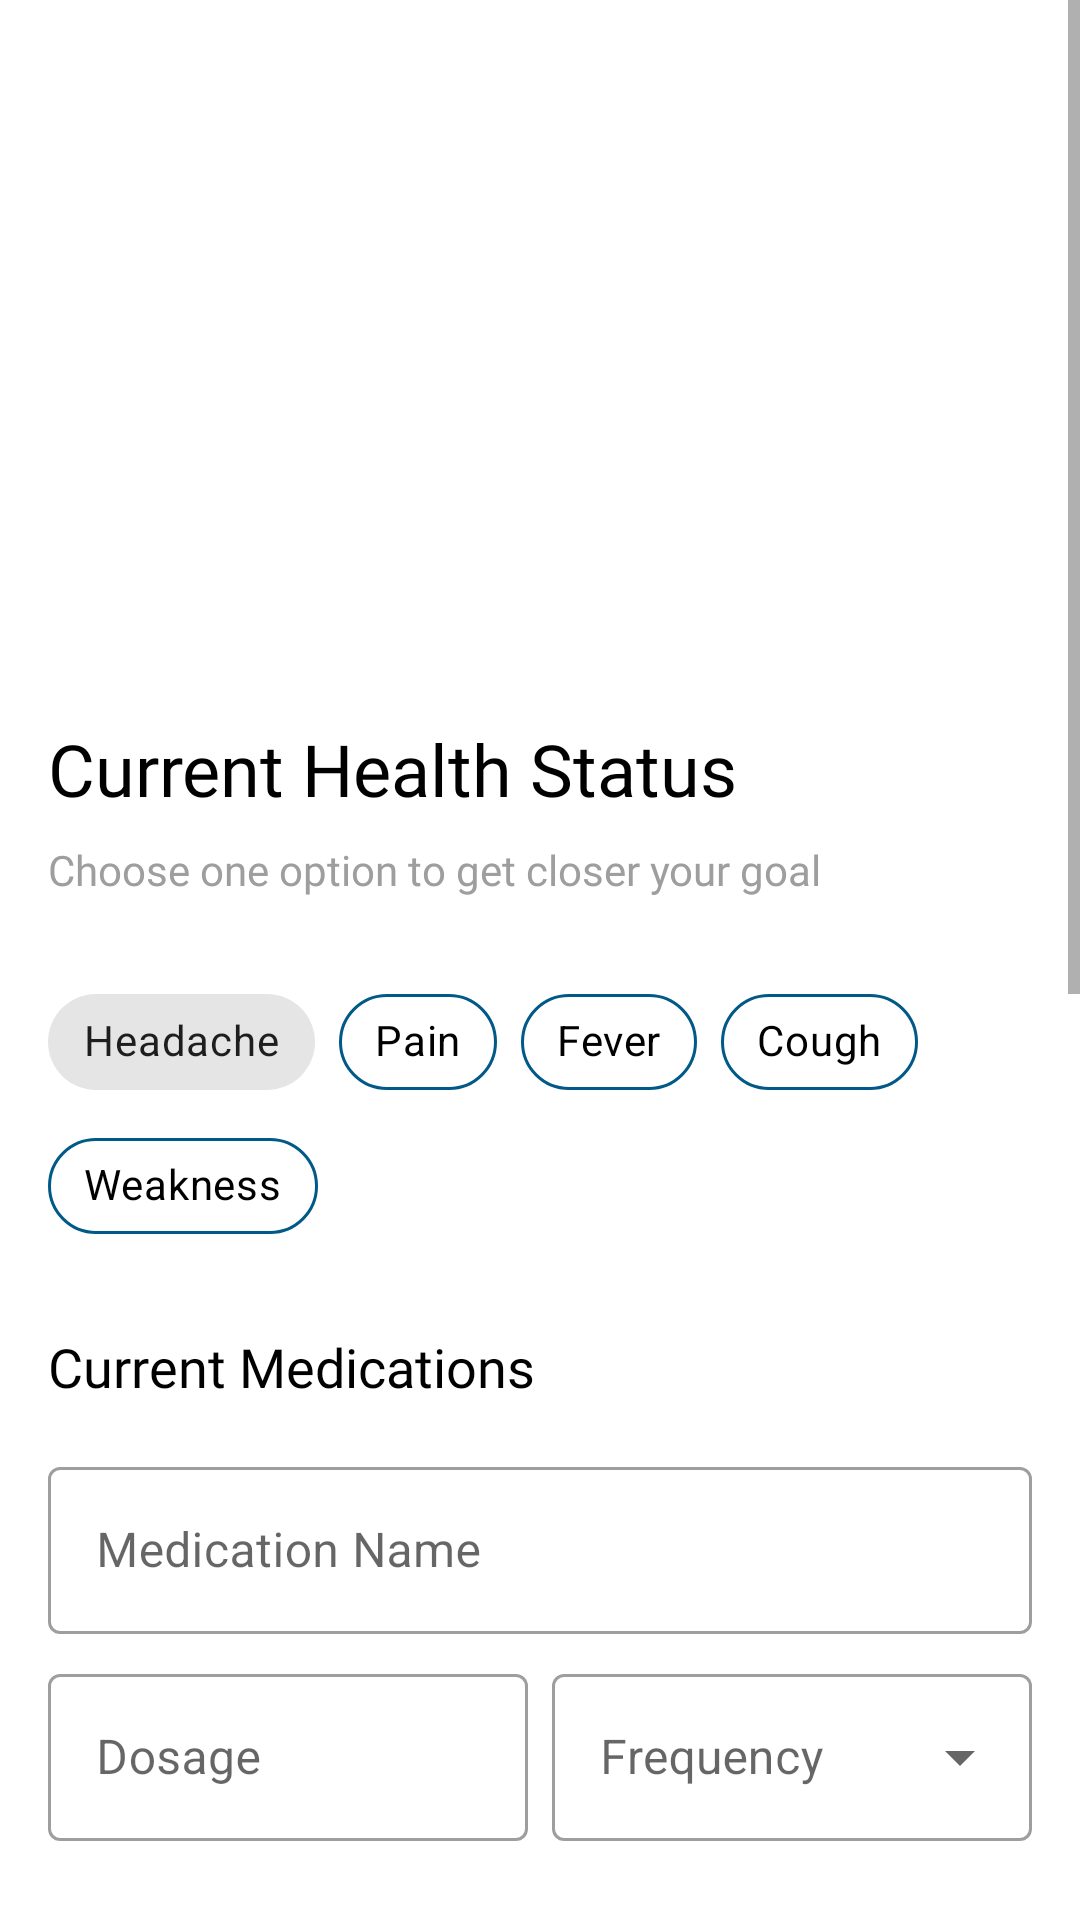

Here is an Android app screen rendered from its layout file. Give the layout XML and the strings, colors and styles it references.
<!-- AndroidManifest.xml: application theme Theme.HealthMate -->
<!-- res/layout/fragment_current_health.xml -->
<?xml version="1.0" encoding="utf-8"?>
<ScrollView xmlns:android="http://schemas.android.com/apk/res/android"
    xmlns:app="http://schemas.android.com/apk/res-auto"
    android:layout_width="match_parent"
    android:layout_height="match_parent"
    android:background="@color/white">

    <LinearLayout
        android:layout_width="match_parent"
        android:layout_height="wrap_content"
        android:orientation="vertical"
        android:padding="16dp">

        <ImageView
            android:layout_width="200dp"
            android:layout_height="200dp"
            android:layout_gravity="center"
            android:layout_marginTop="24dp"
            android:src="@drawable/health_status" />

        <TextView
            style="@style/SurveyTitle"
            android:text="Current Health Status" />

        <TextView
            style="@style/SurveySubtitle"
            android:text="Choose one option to get closer your goal" />

        <com.google.android.material.chip.ChipGroup
            android:id="@+id/symptomsChipGroup"
            android:layout_width="match_parent"
            android:layout_height="wrap_content"
            app:singleSelection="false">

            <com.google.android.material.chip.Chip
                android:id="@+id/chipHeadache"
                style="@style/Widget.MaterialComponents.Chip.Filter"
                android:layout_width="wrap_content"
                android:layout_height="wrap_content"
                android:checkable="true"
                android:text="Headache"
                android:tag="Headache"/>

            <com.google.android.material.chip.Chip
                android:id="@+id/chipPain"
                style="@style/SurveyChip"
                android:layout_width="wrap_content"
                android:layout_height="wrap_content"
                android:text="Pain"
                android:checkable="true"
                android:tag="Pain"/>

            <com.google.android.material.chip.Chip
                android:id="@+id/chipFever"
                style="@style/SurveyChip"
                android:layout_width="wrap_content"
                android:layout_height="wrap_content"
                android:text="Fever"
                android:checkable="true"
                android:tag="Fever"/>

            <com.google.android.material.chip.Chip
                android:id="@+id/chipCough"
                style="@style/SurveyChip"
                android:layout_width="wrap_content"
                android:layout_height="wrap_content"
                android:text="Cough"
                android:checkable="true"
                android:tag="Cough"/>

            <com.google.android.material.chip.Chip
                android:id="@+id/chipWeakness"
                style="@style/SurveyChip"
                android:layout_width="wrap_content"
                android:layout_height="wrap_content"
                android:text="Weakness"
                android:checkable="true"
                android:tag="Weakness"/>
        </com.google.android.material.chip.ChipGroup>

        <LinearLayout
            android:layout_width="match_parent"
            android:layout_height="wrap_content"
            android:orientation="vertical"
            android:layout_marginTop="24dp">

            <TextView
                style="@style/SurveyTitle"
                android:textSize="18sp"
                android:text="Current Medications" />

            <com.google.android.material.textfield.TextInputLayout
                android:layout_width="match_parent"
                android:layout_height="wrap_content"
                android:layout_marginTop="8dp"
                style="@style/Widget.MaterialComponents.TextInputLayout.OutlinedBox">

                <com.google.android.material.textfield.TextInputEditText
                    android:id="@+id/medicationNameInput"
                    android:layout_width="match_parent"
                    android:layout_height="wrap_content"
                    android:hint="Medication Name"/>
            </com.google.android.material.textfield.TextInputLayout>

            <LinearLayout
                android:layout_width="match_parent"
                android:layout_height="wrap_content"
                android:orientation="horizontal"
                android:layout_marginTop="8dp">

                <com.google.android.material.textfield.TextInputLayout
                    android:layout_width="0dp"
                    android:layout_height="wrap_content"
                    android:layout_weight="1"
                    android:layout_marginEnd="8dp"
                    style="@style/Widget.MaterialComponents.TextInputLayout.OutlinedBox">

                    <com.google.android.material.textfield.TextInputEditText
                        android:id="@+id/dosageInput"
                        android:layout_width="match_parent"
                        android:layout_height="wrap_content"
                        android:hint="Dosage"/>
                </com.google.android.material.textfield.TextInputLayout>

                <com.google.android.material.textfield.TextInputLayout
                    android:layout_width="0dp"
                    android:layout_height="wrap_content"
                    android:layout_weight="1"
                    style="@style/Widget.MaterialComponents.TextInputLayout.OutlinedBox.ExposedDropdownMenu">

                    <AutoCompleteTextView
                        android:id="@+id/frequencyInput"
                        android:layout_width="match_parent"
                        android:layout_height="wrap_content"
                        android:hint="Frequency"
                        android:inputType="none"/>
                </com.google.android.material.textfield.TextInputLayout>
            </LinearLayout>
        </LinearLayout>

        
        <TextView
            style="@style/SurveyTitle"
            android:layout_marginTop="24dp"
            android:textSize="18sp"
            android:text="Lifestyle Habits" />

        <com.google.android.material.chip.ChipGroup
            android:id="@+id/lifestyleChipGroup"
            android:layout_width="match_parent"
            android:layout_height="wrap_content"
            app:singleSelection="false">

            <com.google.android.material.chip.Chip
                android:id="@+id/chipSmoking"
                style="@style/Widget.MaterialComponents.Chip.Filter"
                android:layout_width="wrap_content"
                android:layout_height="wrap_content"
                android:checkable="true"
                android:text="Smoking"
                android:tag="Smoking"/>

            <com.google.android.material.chip.Chip
                android:id="@+id/chipAlcohol"
                style="@style/SurveyChip"
                android:layout_width="wrap_content"
                android:layout_height="wrap_content"
                android:text="Alcohol"/>

            <com.google.android.material.chip.Chip
                android:id="@+id/chipExercise"
                style="@style/SurveyChip"
                android:layout_width="wrap_content"
                android:layout_height="wrap_content"
                android:text="Regular Exercise"/>
        </com.google.android.material.chip.ChipGroup>

        
        <TextView
            android:layout_width="wrap_content"
            android:layout_height="wrap_content"
            android:text="Sleep Duration (hours)"
            android:layout_marginTop="24dp"
            android:textSize="16sp"/>

        <com.google.android.material.slider.Slider
            android:id="@+id/sleepDurationSlider"
            android:layout_width="match_parent"
            android:layout_height="wrap_content"
            android:valueFrom="0"
            android:valueTo="12"
            android:stepSize="0.5"
            app:labelBehavior="withinBounds"
            android:layout_marginTop="8dp"/>

        
        <TextView
            style="@style/SurveyTitle"
            android:layout_marginTop="24dp"
            android:textSize="18sp"
            android:text="Exercise Frequency" />

        <RadioGroup
            android:id="@+id/exerciseRadioGroup"
            android:layout_width="match_parent"
            android:layout_height="wrap_content"
            android:layout_marginTop="8dp">

            <RadioButton
                android:id="@+id/radioDaily"
                android:layout_width="wrap_content"
                android:layout_height="wrap_content"
                android:text="Daily"/>

            <RadioButton
                android:id="@+id/radio3Times"
                android:layout_width="wrap_content"
                android:layout_height="wrap_content"
                android:text="3-4 times a week"/>

            <RadioButton
                android:id="@+id/radioOnce"
                android:layout_width="wrap_content"
                android:layout_height="wrap_content"
                android:text="Once a week"/>

            <RadioButton
                android:id="@+id/radioRarely"
                android:layout_width="wrap_content"
                android:layout_height="wrap_content"
                android:text="Rarely"/>
        </RadioGroup>

        
        <TextView
            style="@style/SurveyTitle"
            android:layout_marginTop="24dp"
            android:textSize="18sp"
            android:text="Stress Level" />

        <RadioGroup
            android:id="@+id/stressLevelGroup"
            android:layout_width="match_parent"
            android:layout_height="wrap_content"
            android:orientation="horizontal"
            android:layout_marginTop="8dp">

            <com.google.android.material.radiobutton.MaterialRadioButton
                android:id="@+id/lowStress"
                android:layout_width="0dp"
                android:layout_height="wrap_content"
                android:layout_weight="1"
                android:text="Low"/>

            <com.google.android.material.radiobutton.MaterialRadioButton
                android:id="@+id/mediumStress"
                android:layout_width="0dp"
                android:layout_height="wrap_content"
                android:layout_weight="1"
                android:text="Medium"/>

            <com.google.android.material.radiobutton.MaterialRadioButton
                android:id="@+id/highStress"
                android:layout_width="0dp"
                android:layout_height="wrap_content"
                android:layout_weight="1"
                android:text="High"/>
        </RadioGroup>
    </LinearLayout>
</ScrollView>
<!-- resources referenced by this layout -->
<resources>
  <color name="white">#FFFFFFFF</color>
  <style name="SurveyChip">
          <item name="android:layout_width">wrap_content</item>
          <item name="android:layout_height">wrap_content</item>
          <item name="chipBackgroundColor">@color/white</item>
          <item name="chipStrokeColor">@color/logo_color</item>
          <item name="chipStrokeWidth">1dp</item>
          <item name="android:textColor">@color/black</item>
          <item name="chipIconTint">@color/logo_color</item>
      </style>
  <style name="SurveySubtitle">
          <item name="android:layout_width">wrap_content</item>
          <item name="android:layout_height">wrap_content</item>
          <item name="android:textSize">14sp</item>
          <item name="android:textColor">@color/grey_501</item>
          <item name="android:layout_marginBottom">24dp</item>
          <item name="android:fontFamily">@font/poppin_regular</item>
      </style>
  <style name="SurveyTitle">
          <item name="android:layout_width">wrap_content</item>
          <item name="android:layout_height">wrap_content</item>
          <item name="android:textSize">24sp</item>
          <item name="android:textColor">@color/black</item>
          <item name="android:layout_marginBottom">8dp</item>
          <item name="android:fontFamily">@font/poppins_medium</item>
      </style>
  <style name="Theme.HealthMate" parent="Base.Theme.HealthMate" />
  <color name="logo_color">#005987</color>
  <color name="black">#FF000000</color>
  <color name="grey_501">#9E9E9E</color>
  <style name="Base.Theme.HealthMate" parent="Theme.MaterialComponents.Light.NoActionBar">
          <item name="colorPrimary">@color/primary</item>
          <item name="colorPrimaryVariant">@color/primaryDarkColor</item>
          <item name="colorOnPrimary">@color/white</item>
          <item name="colorSecondary">@color/secondaryColor</item>
          <item name="colorOnSecondary">@color/black</item>
          <item name="android:statusBarColor">@android:color/transparent</item>
          <item name="android:navigationBarColor">@android:color/transparent</item>
          <item name="android:colorBackground">@color/white</item>
          <item name="colorSurface">@color/white</item>
          <item name="colorOnBackground">@color/black</item>
          <item name="colorOnSurface">@color/black</item>
          <item name="colorError">@color/errorColor</item>
          <item name="colorOnError">@color/white</item>
      </style>
  <color name="primary">#2460af</color>
  <color name="primaryDarkColor">#3700B3</color>
  <color name="secondaryColor">#03DAC5</color>
  <color name="errorColor">#B00020</color>
</resources>
